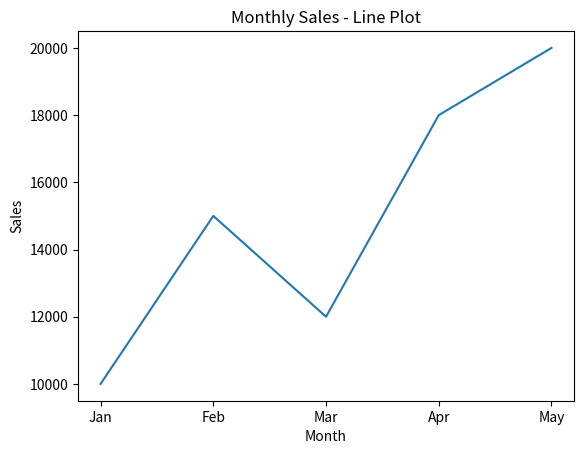
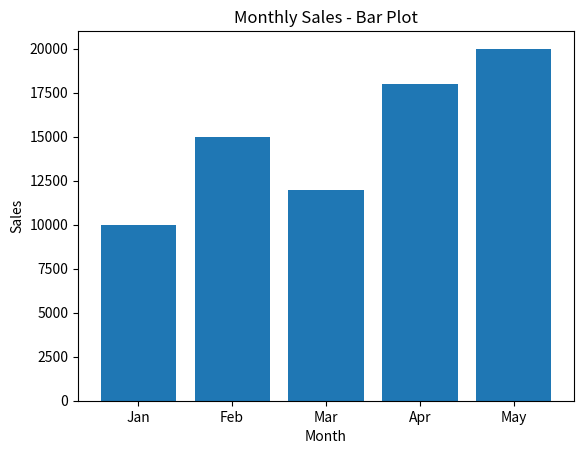

Write the Python code that produced these figures, in order.
import matplotlib.pyplot as plt

months = ['Jan','Feb','Mar','Apr','May']
sales = [10000, 15000, 12000, 18000, 20000]

# Line Plot
plt.plot(months, sales)
plt.title("Monthly Sales - Line Plot")
plt.xlabel("Month")
plt.ylabel("Sales")
plt.show()

# Bar Plot
plt.bar(months, sales)
plt.title("Monthly Sales - Bar Plot")
plt.xlabel("Month")
plt.ylabel("Sales")
plt.show()
